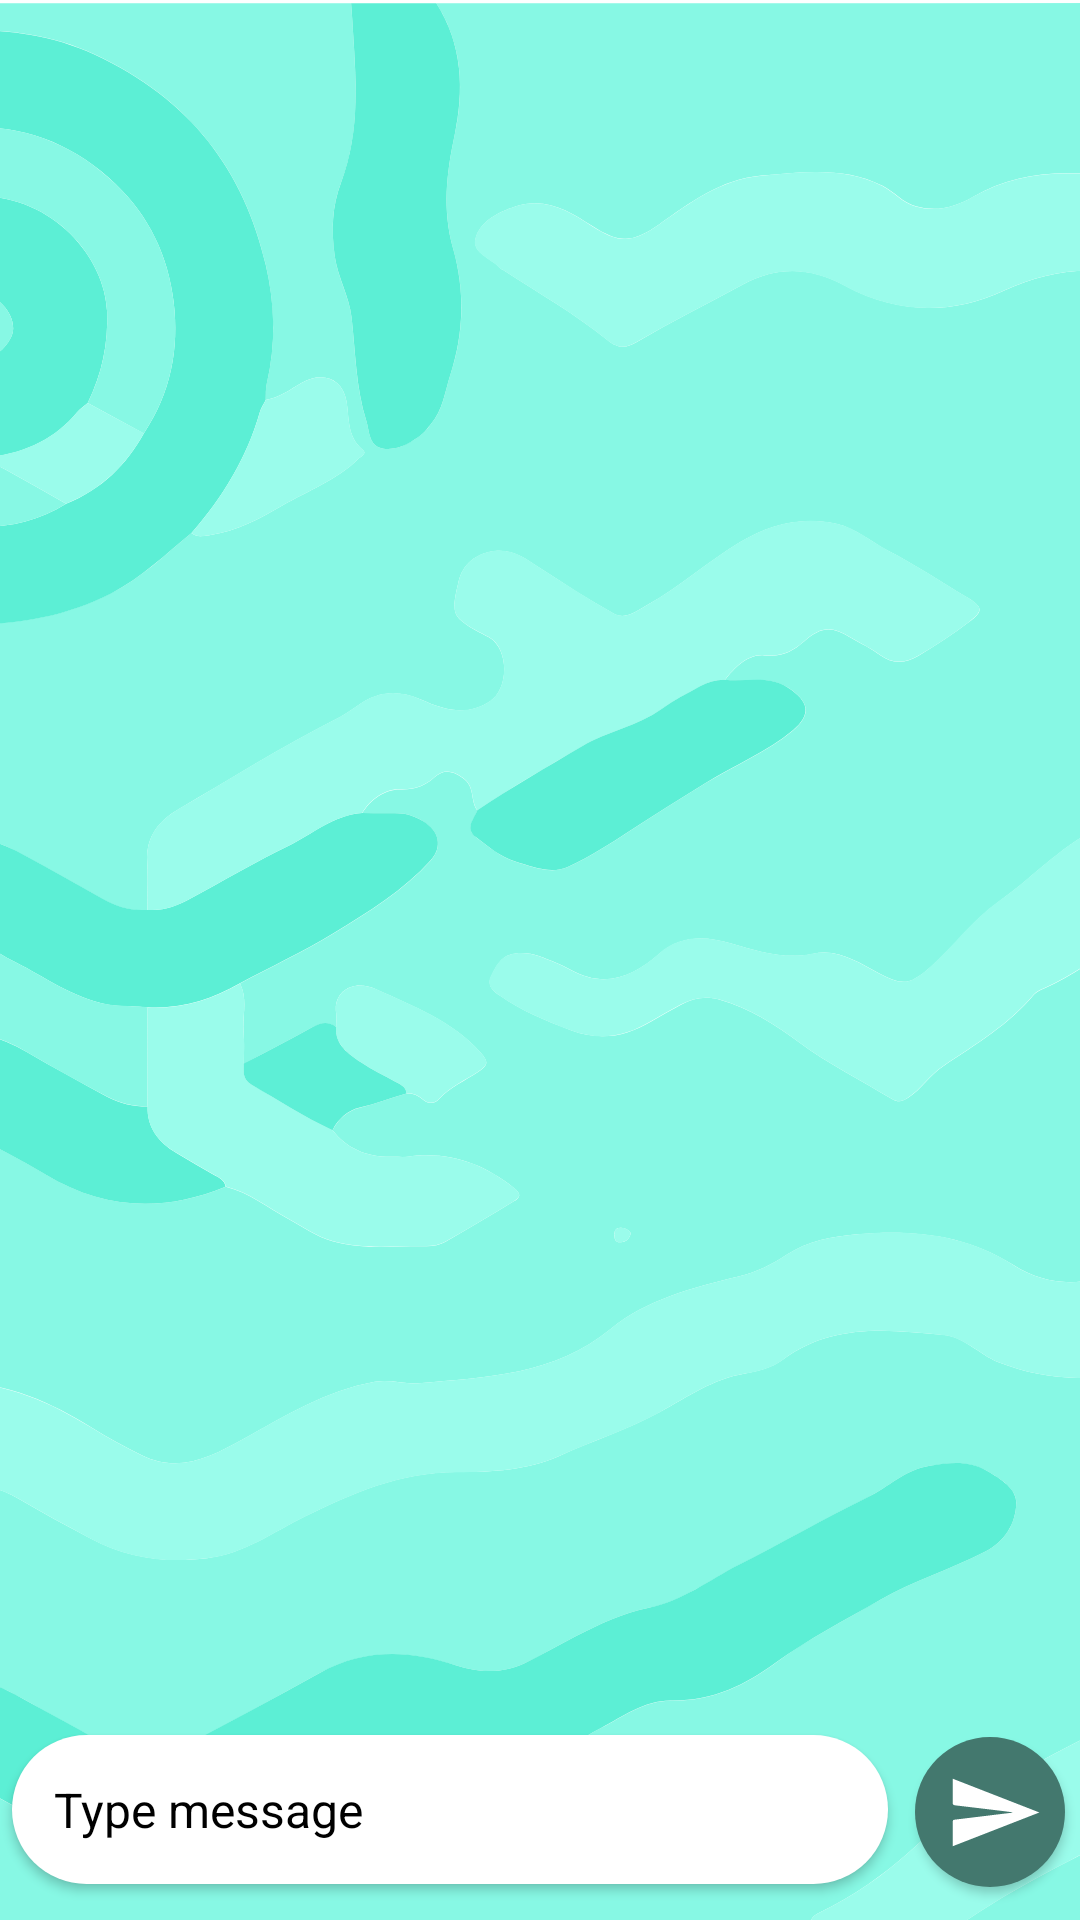

Here is an Android app screen rendered from its layout file. Give the layout XML and the strings, colors and styles it references.
<!-- AndroidManifest.xml: application theme Theme.SilentME -->
<!-- res/layout/activity_chat.xml -->
<?xml version="1.0" encoding="utf-8"?>
<RelativeLayout xmlns:android="http://schemas.android.com/apk/res/android"
    xmlns:app="http://schemas.android.com/apk/res-auto"
    xmlns:tools="http://schemas.android.com/tools"
    android:layout_width="match_parent"
    android:layout_height="match_parent"
    tools:context=".firebase_chat.ChatActivity">

    <androidx.appcompat.widget.AppCompatImageView
        android:src="@drawable/background"
        android:scaleType="centerCrop"
        android:layout_width="match_parent"
        android:layout_height="match_parent"/>

    <androidx.recyclerview.widget.RecyclerView
        android:id="@+id/chat_app_list_panel"
        android:layout_width="match_parent"
        android:layout_height="match_parent"
        app:reverseLayout="true"
        app:stackFromEnd="true"
        android:layout_above="@+id/linearLayout" />
    <LinearLayout
        android:layout_alignParentBottom="true"
        android:layout_width="match_parent"
        android:orientation="horizontal"
        android:layout_height="wrap_content"
        android:id="@+id/linearLayout">
        <EditText
            android:id="@+id/chat_window_edt_msg"
            android:layout_weight="1"
            android:layout_marginTop="4dp"
            android:layout_marginBottom="12dp"
            android:layout_marginLeft="4dp"
            android:layout_marginRight="4dp"
            android:textSize="16dp"
            android:elevation="2dp"
            android:textColorHint="@color/black"
            android:textColor="@color/black"
            android:hint="Type message"
            android:padding="14dp"
            android:background="@drawable/input_chat_field_design"
            android:layout_width="match_parent"
            android:layout_height="wrap_content" />
        <androidx.appcompat.widget.AppCompatButton
            android:layout_marginTop="4dp"
            android:onClick="sendMessage"
            android:layout_width="60dp"
            android:background="@drawable/chat_app_send_icon"
            android:layout_height="wrap_content" />

    </LinearLayout>

</RelativeLayout>
<!-- resources referenced by this layout -->
<resources>
  <color name="black">#FF000000</color>
  <!-- drawable background: jpeg bitmap (drawable, 230031 bytes) -->
  <!-- drawable chat_app_send_icon (drawable) -->
  <?xml version="1.0" encoding="utf-8"?>
  
  <layer-list xmlns:android="http://schemas.android.com/apk/res/android" android:shape="oval">
      <item android:width="50dp" android:height="50dp" android:gravity="center">
          <shape android:shape="oval">
              <solid android:color="@color/colorPrimaryDark"></solid>
          </shape>
      </item>
  
      <item android:drawable="@drawable/chat_icon_send_drawable" android:gravity="center"
          android:width="33dp" android:height="30dp" android:left="17dp" android:right="15dp">
      </item>
  
  </layer-list>
  <!-- drawable input_chat_field_design (drawable) -->
  <?xml version="1.0" encoding="utf-8"?>
  
  <shape xmlns:android="http://schemas.android.com/apk/res/android" android:shape="rectangle">
      <solid android:color="#FFFFFF"></solid>
      <corners
          android:radius="40dp"
          ></corners>
  
  </shape>
  <style name="Theme.SilentME" parent="Theme.MaterialComponents.DayNight.NoActionBar">
          
          <item name="colorPrimary">@color/purple_500</item>
          <item name="colorPrimaryVariant">@color/purple_700</item>
          <item name="colorOnPrimary">@color/white</item>
          
          <item name="colorSecondary">@color/teal_200</item>
          <item name="colorSecondaryVariant">@color/teal_700</item>
          <item name="colorOnSecondary">@color/black</item>
          
          <item name="android:statusBarColor">?attr/colorPrimaryVariant</item>
          
      </style>
  <color name="colorPrimaryDark">#43786e</color>
  <!-- drawable chat_icon_send_drawable (drawable) -->
  <?xml version="1.0" encoding="utf-8"?>
  
  <vector xmlns:android="http://schemas.android.com/apk/res/android"
      android:width="192dp"
      android:height="192dp"
      android:viewportWidth="192"
      android:viewportHeight="192">
  
      <path
          android:fillColor="#FFFFFF"
          android:pathData="M132.2,96.5c-8.1-1.1-16.3-2.3-24.4-3.4c-28.7-3.8-57.4-7.6-86.1-11.3
  c-3.6-0.5-4.9-1.7-4.8-5.6C17.1,59.4,17,42.6,17,25c55.9,24,111.3,47.7,168,72c-56.5,24.2-111.9,48-168,72c0-8.2,0-15.6,0-23.1
  c0-8.7,0-17.3,0-26c0-7.2,0-7.1,7-8c31.7-4.2,63.3-8.4,94.9-12.7c4.4-0.6,8.9-1.1,13.3-1.7C132.2,97.3,132.2,96.9,132.2,96.5z" />
  </vector>
  <color name="purple_500">#FF6200EE</color>
  <color name="purple_700">#FF03DAC5</color>
  <color name="white">#FFFFFFFF</color>
  <color name="teal_200">#FF03DAC5</color>
  <color name="teal_700">#FF018786</color>
</resources>
